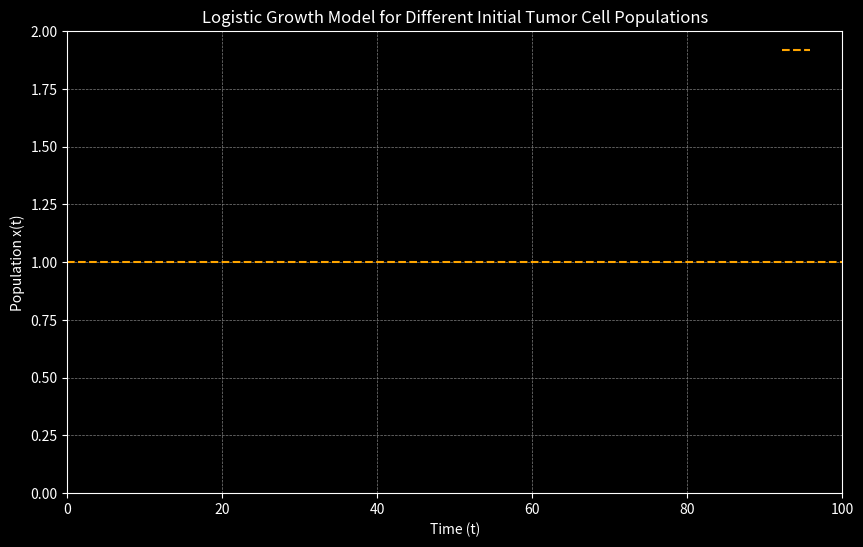

The matplotlib source for this figure:
import numpy as np
import matplotlib.pyplot as plt
import matplotlib.animation as animation
import matplotlib.colors as mcolors

# Model Parameters
K = 1.0  # Carrying capacity (maximum sustainable population)
a = 0.1  # Growth rate (adjusted for visualization)
initial_conditions = np.linspace(
    0.1, 2.0, 35
)  # Different initial conditions from 0.1 to 2.0


def x_t(t, K, K_prime, a):
    """
    Calculates the population size using the logistic growth model.

    Parameters:
    -----------
    >>> t : float or numpy.ndarray
            Time points at which to evaluate the function
        K : float
            Carrying capacity - maximum sustainable population
        K_prime : float
            Integration constant determined by initial conditions
        a : float
            Growth rate - speed at which population approaches K

    Returns:
    --------
    >>> float or numpy.ndarray
            Population size at time t
    """
    return (K_prime * K * np.exp(a * t)) / (1 + K_prime * np.exp(a * t))


# Time array setup
t = np.linspace(0, 100, 500)  # Time points from 0 to 100 with 500 steps

# Plot setup and styling
fig, ax = plt.subplots(figsize=(10, 6), facecolor="black")
ax.set_xlim(0, 100)
ax.set_ylim(0, 2)
ax.set_facecolor("black")
ax.tick_params(colors="white")
for spine in ax.spines.values():
    spine.set_color("white")

# Color setup for multiple curves
colors = plt.cm.rainbow(np.linspace(0, 1, len(initial_conditions)))

# Initialize lines for each initial condition
lines = []
for color in colors:
    (line,) = ax.plot([], [], lw=2, color=color)
    lines.append(line)

# Add carrying capacity line
ax.axhline(y=K, color="orange", linestyle="--", label="K")

# Labels and titles
ax.set_xlabel("Time (t)", color="white")
ax.set_ylabel("Population x(t)", color="white")
ax.set_title(
    "Logistic Growth Model for Different Initial Tumor Cell Populations", color="white"
)
ax.legend(loc="upper right", frameon=False, fontsize=10)
ax.grid(color="gray", linestyle="--", linewidth=0.5)


def init():
    """
    Initialize the animation by setting empty data for all lines.
    Returns the list of lines to be animated.
    """
    for line in lines:
        line.set_data([], [])
    return lines


def update(frame):
    """
    Update function for animation.

    Parameters:
    -----------
    frame : int
        Current frame number in the animation

    Returns:
    --------
    list
        Updated list of lines with new data
    """
    for i, x0 in enumerate(initial_conditions):
        K_prime = x0 / (K - x0)
        x_values = x_t(t[:frame], K, K_prime, a)
        lines[i].set_data(t[:frame], x_values)

    # Reset animation if all curves reach carrying capacity
    if np.all([x_t(t[frame], K, x0 / (K - x0), a) >= K for x0 in initial_conditions]):
        init()
    return lines


# Create and display animation
ani = animation.FuncAnimation(
    fig, update, frames=len(t), init_func=init, blit=True, interval=20, repeat=True
)

plt.show()
